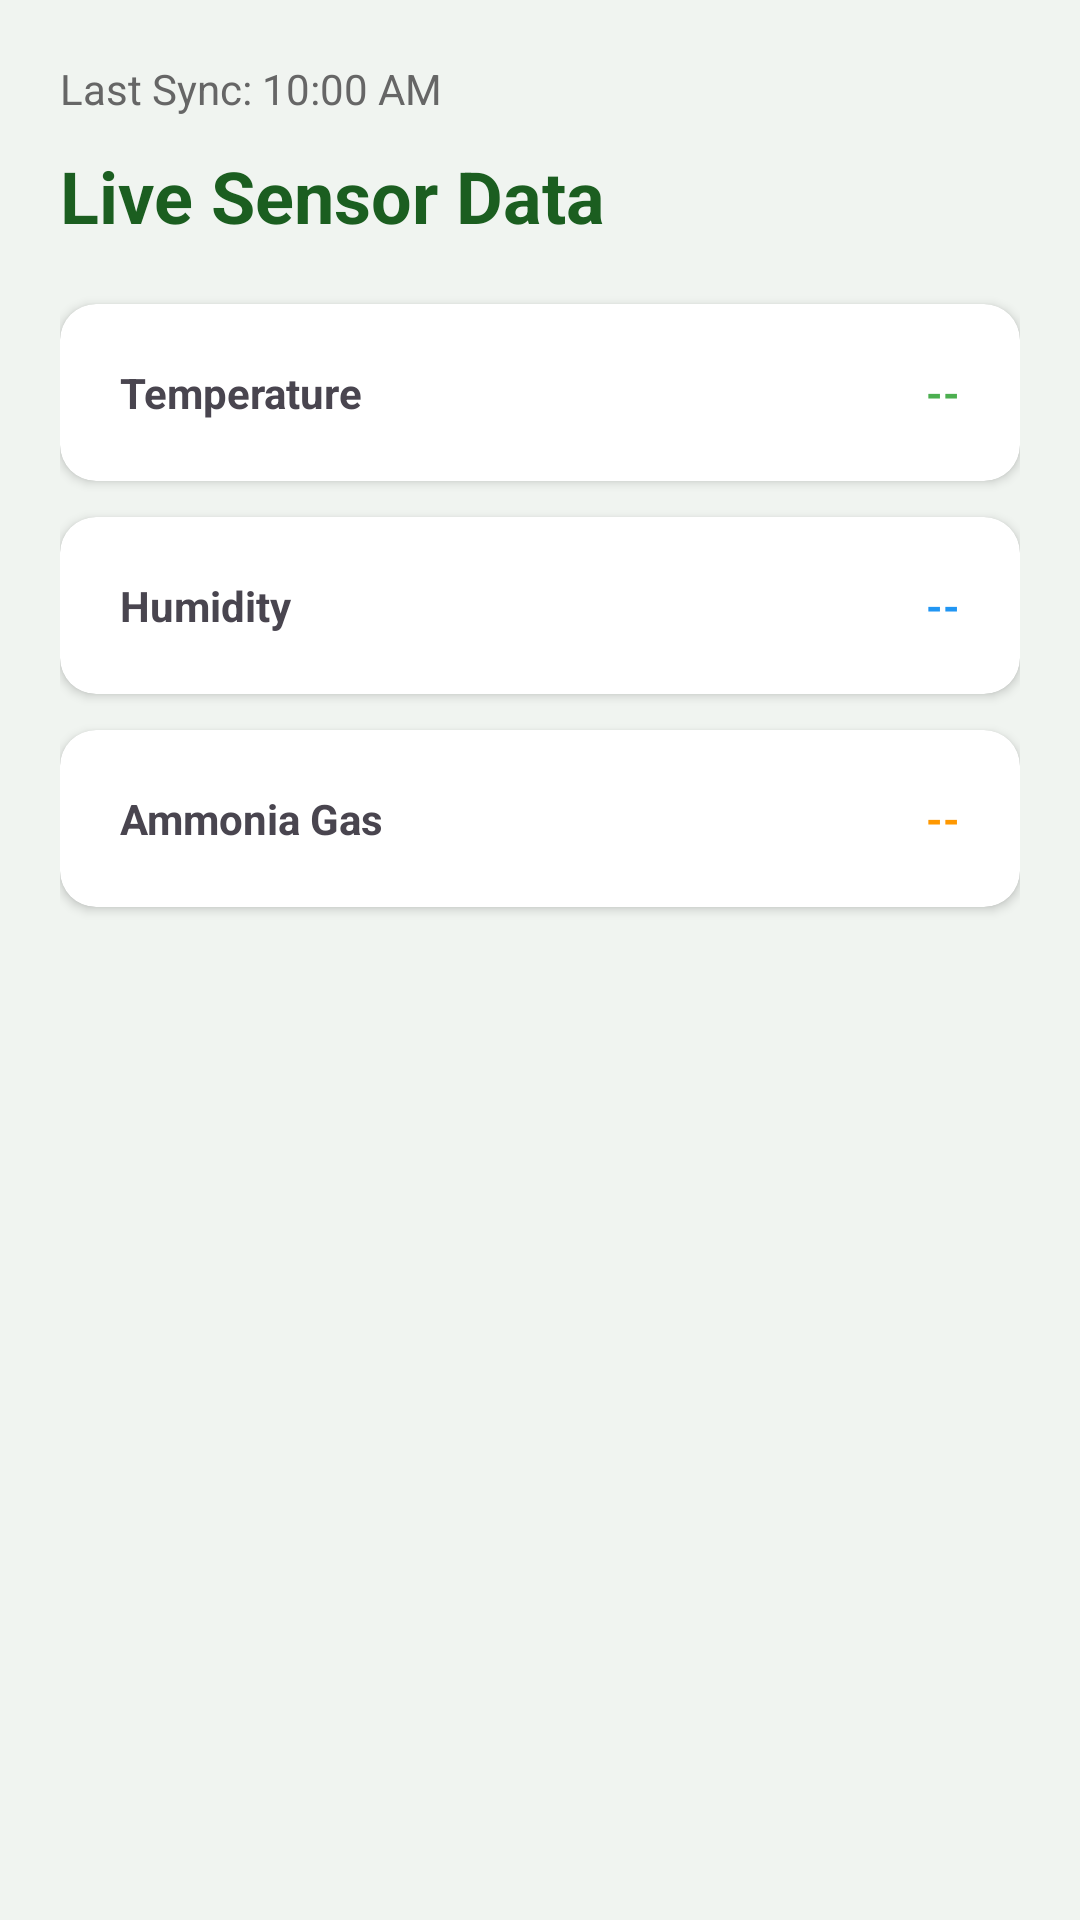

This screen was rendered from an Android layout file. Write that file and the resources it references.
<!-- AndroidManifest.xml: application theme Theme.AgriPulse -->
<!-- res/layout/activity_stats.xml -->
<?xml version="1.0" encoding="utf-8"?>
<LinearLayout xmlns:android="http://schemas.android.com/apk/res/android"
    xmlns:app="http://schemas.android.com/apk/res-auto"
    android:layout_width="match_parent"
    android:layout_height="match_parent"
    android:orientation="vertical"
    android:background="#F0F4F0"
    android:padding="20dp">

    <TextView
        android:id="@+id/tvTimeStat"
        android:layout_width="wrap_content"
        android:layout_height="wrap_content"
        android:text="Last Sync: 10:00 AM"
        android:textColor="#666666"
        android:layout_marginBottom="10dp"/>

    <TextView
        android:layout_width="wrap_content"
        android:layout_height="wrap_content"
        android:text="Live Sensor Data"
        android:textSize="24sp"
        android:textStyle="bold"
        android:textColor="#1B5E20"
        android:layout_marginBottom="20dp"/>

    <androidx.cardview.widget.CardView
        android:layout_width="match_parent"
        android:layout_height="wrap_content"
        app:cardCornerRadius="12dp"
        android:layout_marginBottom="12dp">
        <LinearLayout android:padding="20dp" android:layout_width="match_parent" android:layout_height="wrap_content">
            <TextView android:layout_width="0dp" android:layout_height="wrap_content" android:layout_weight="1" android:text="Temperature" android:textStyle="bold"/>
            <TextView android:id="@+id/tvTempStat" android:layout_width="wrap_content" android:layout_height="wrap_content" android:text="--" android:textColor="#4CAF50" android:textStyle="bold"/>
        </LinearLayout>
    </androidx.cardview.widget.CardView>

    <androidx.cardview.widget.CardView
        android:layout_width="match_parent"
        android:layout_height="wrap_content"
        app:cardCornerRadius="12dp"
        android:layout_marginBottom="12dp">
        <LinearLayout android:padding="20dp" android:layout_width="match_parent" android:layout_height="wrap_content">
            <TextView android:layout_width="0dp" android:layout_height="wrap_content" android:layout_weight="1" android:text="Humidity" android:textStyle="bold"/>
            <TextView android:id="@+id/tvHumStat" android:layout_width="wrap_content" android:layout_height="wrap_content" android:text="--" android:textColor="#2196F3" android:textStyle="bold"/>
        </LinearLayout>
    </androidx.cardview.widget.CardView>

    <androidx.cardview.widget.CardView
        android:layout_width="match_parent"
        android:layout_height="wrap_content"
        app:cardCornerRadius="12dp"
        android:layout_marginBottom="12dp">
        <LinearLayout android:padding="20dp" android:layout_width="match_parent" android:layout_height="wrap_content">
            <TextView android:layout_width="0dp" android:layout_height="wrap_content" android:layout_weight="1" android:text="Ammonia Gas" android:textStyle="bold"/>
            <TextView android:id="@+id/tvGasStat" android:layout_width="wrap_content" android:layout_height="wrap_content" android:text="--" android:textColor="#FF9800" android:textStyle="bold"/>
        </LinearLayout>
    </androidx.cardview.widget.CardView>
</LinearLayout>
<!-- resources referenced by this layout -->
<resources>
  <style name="Theme.AgriPulse" parent="Base.Theme.AgriPulse" />
  <style name="Base.Theme.AgriPulse" parent="Theme.Material3.DayNight.NoActionBar">
          
          
      </style>
</resources>
